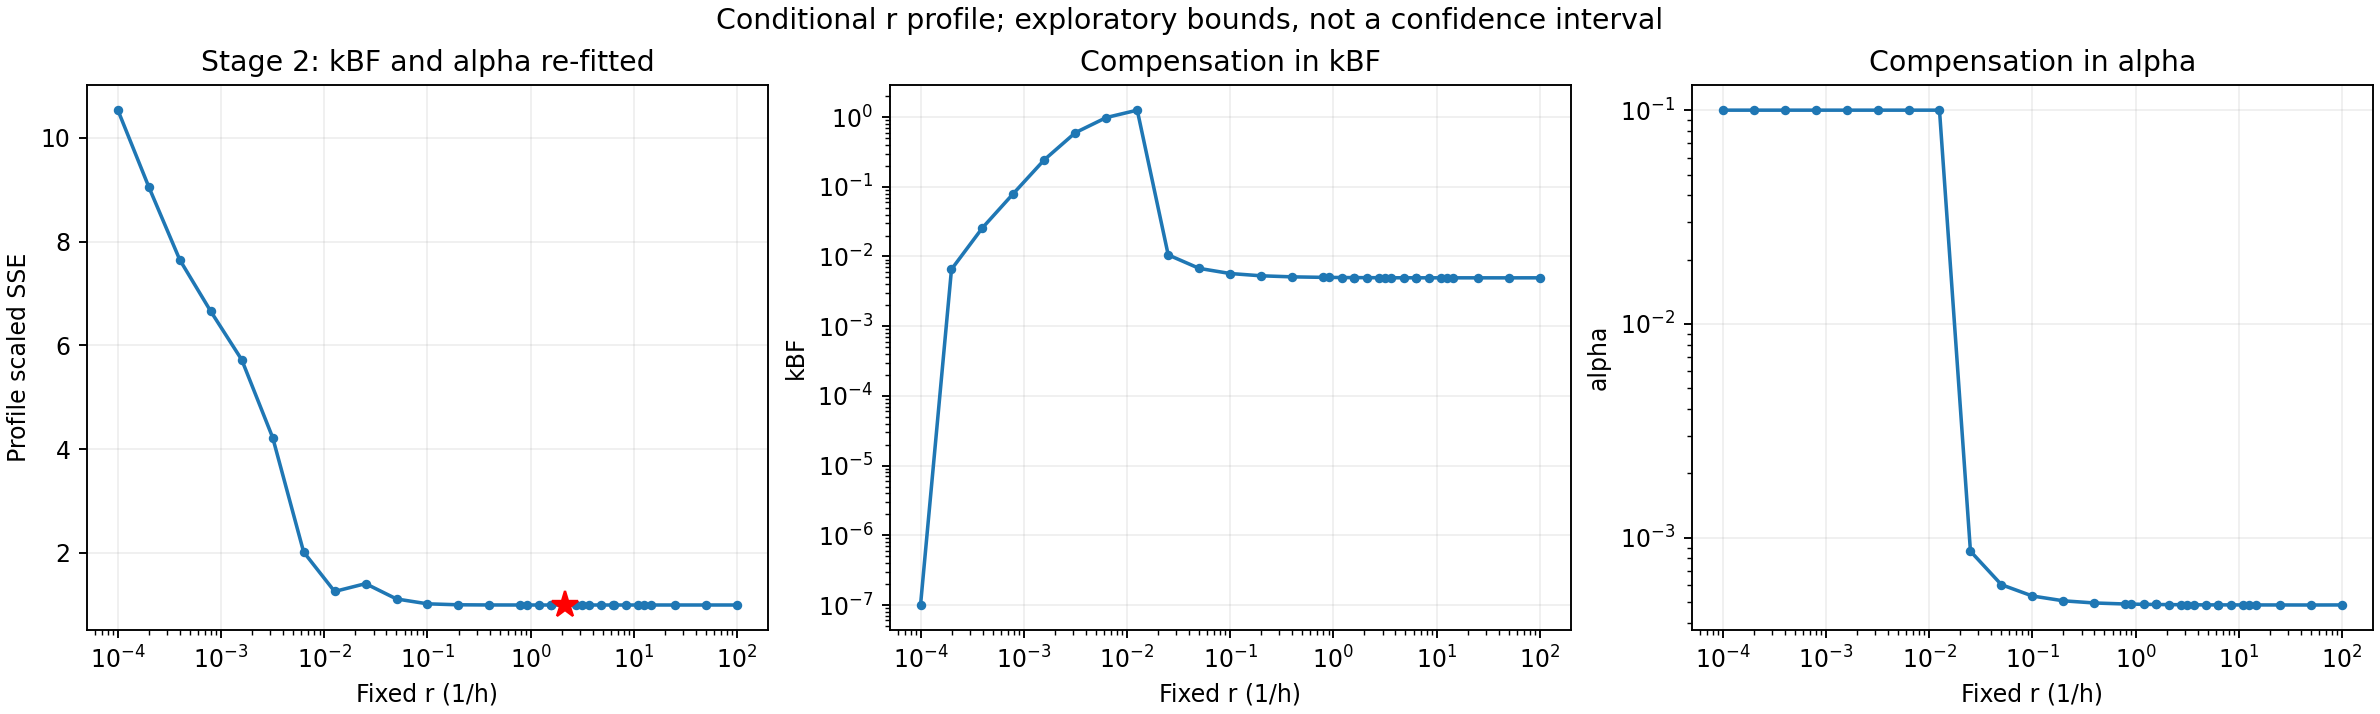

The data file committed next to this chart (first rows):
r_per_h, kBF, alpha, scaled_SSE, kBF_near_bound, alpha_near_bound, elapsed_seconds
0.0001, 1.00000081565791e-07, 0.1, 10.53, 1, 1, 12.91
0.0001995, 0.006548, 0.1, 9.05, 0, 1, 12.41
0.0003981, 0.02577, 0.1, 7.646, 0, 1, 9.966
0.0007943, 0.08007, 0.1, 6.654, 0, 1, 12.07
0.001585, 0.2444, 0.1, 5.721, 0, 1, 9.885
0.003162, 0.5972, 0.1, 4.221, 0, 1, 9.432
0.00631, 0.9849, 0.1, 2.015, 0, 1, 8.25
0.01259, 1.257, 0.1, 1.255, 0, 1, 9.149
0.02512, 0.01054, 0.0008651, 1.406, 0, 0, 5.984
0.05012, 0.006751, 0.0006033, 1.11, 0, 0, 5.998
0.1, 0.005698, 0.0005341, 1.017, 0, 0, 6.247
0.1995, 0.005284, 0.0005072, 0.9978, 0, 0, 6.138
0.3981, 0.005103, 0.0004955, 0.9946, 0, 0, 7.716
0.7943, 0.005018, 0.00049, 0.994, 0, 0, 6.65
0.9127, 0.005011, 0.0004895, 0.994, 0, 0, 7.231
1.204, 0.004991, 0.0004882, 0.994, 0, 0, 6.39
1.585, 0.004978, 0.0004874, 0.9939, 0, 0, 5.871
1.589, 0.004978, 0.0004874, 0.9939, 0, 0, 5.881
2.097, 0.004968, 0.0004868, 0.9939, 0, 0, 5.926
2.767, 0.00496, 0.0004863, 0.9939, 0, 0, 5.915
3.162, 0.004958, 0.0004861, 0.9939, 0, 0, 6.719
3.651, 0.004954, 0.0004859, 0.9939, 0, 0, 6.923
4.817, 0.004947, 0.0004854, 0.9939, 0, 0, 7.204
6.31, 0.004947, 0.0004854, 0.994, 0, 0, 6.154
6.357, 0.004948, 0.0004855, 0.994, 0, 0, 6.228
8.388, 0.004945, 0.0004853, 0.994, 0, 0, 6.285
11.07, 0.004943, 0.0004852, 0.994, 0, 0, 7.274
12.59, 0.004943, 0.0004851, 0.994, 0, 0, 6.44
14.6, 0.004942, 0.0004851, 0.994, 0, 0, 6.452
25.12, 0.00494, 0.000485, 0.994, 0, 0, 6.423
50.12, 0.004937, 0.0004848, 0.994, 0, 0, 6.832
100, 0.004942, 0.0004851, 0.994, 0, 0, 7.201
